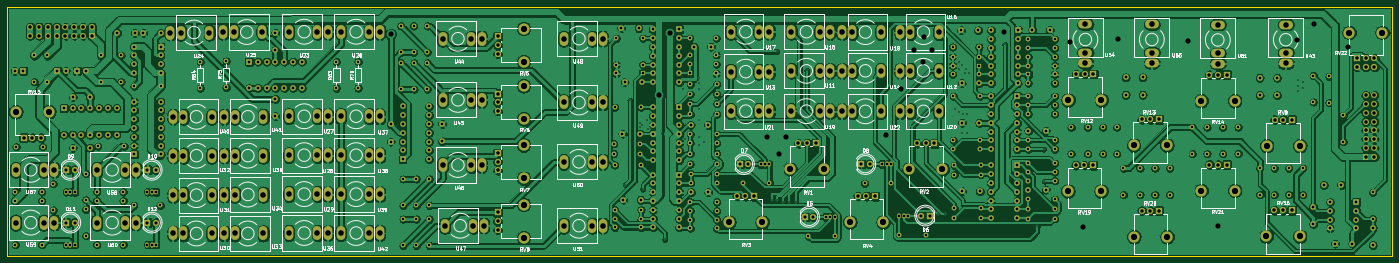
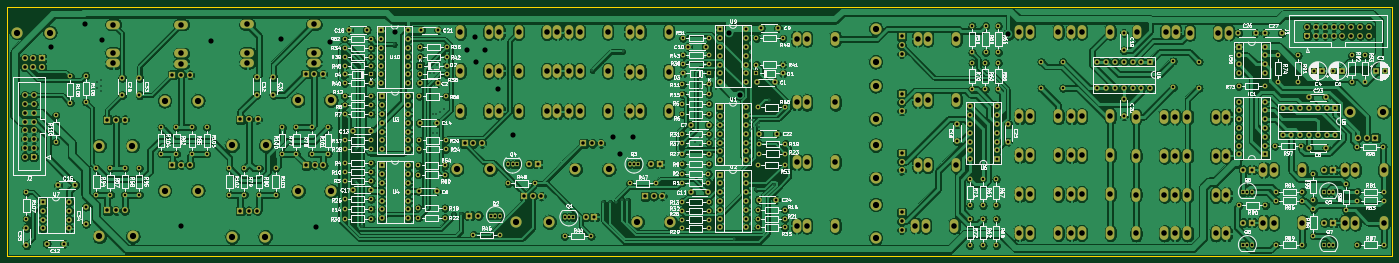
Circuit board: 11 layer files. Board 399.8 x 72.0 mm.
- bottom_copper: Utility_board-B_Cu.gbl (1065518 bytes)
- bottom_mask: Utility_board-B_Mask.gbs (22658 bytes)
- paste: Utility_board-B_Paste.gbp (517 bytes)
- bottom_silk: Utility_board-B_SilkS.gbo (262380 bytes)
- outline: Utility_board-Edge_Cuts.gm1 (760 bytes)
- top_copper: Utility_board-F_Cu.gtl (1054430 bytes)
- top_mask: Utility_board-F_Mask.gts (22658 bytes)
- paste: Utility_board-F_Paste.gtp (517 bytes)
- top_silk: Utility_board-F_SilkS.gto (128098 bytes)
- drill: Utility_board-NPTH.drl (284 bytes)
- drill: Utility_board-PTH.drl (13118 bytes)

=== bottom_copper: Utility_board-B_Cu.gbl (1065518 bytes, source omitted) ===
=== bottom_mask: Utility_board-B_Mask.gbs (22658 bytes, source omitted) ===
=== paste: Utility_board-B_Paste.gbp ===
G04 #@! TF.GenerationSoftware,KiCad,Pcbnew,(5.1.10)-1*
G04 #@! TF.CreationDate,2022-02-04T18:39:41-05:00*
G04 #@! TF.ProjectId,Utility_board,5574696c-6974-4795-9f62-6f6172642e6b,rev?*
G04 #@! TF.SameCoordinates,Original*
G04 #@! TF.FileFunction,Paste,Bot*
G04 #@! TF.FilePolarity,Positive*
%FSLAX46Y46*%
G04 Gerber Fmt 4.6, Leading zero omitted, Abs format (unit mm)*
G04 Created by KiCad (PCBNEW (5.1.10)-1) date 2022-02-04 18:39:41*
%MOMM*%
%LPD*%
G01*
G04 APERTURE LIST*
G04 APERTURE END LIST*
M02*

=== bottom_silk: Utility_board-B_SilkS.gbo (262380 bytes, source omitted) ===
=== outline: Utility_board-Edge_Cuts.gm1 ===
G04 #@! TF.GenerationSoftware,KiCad,Pcbnew,(5.1.10)-1*
G04 #@! TF.CreationDate,2022-02-04T18:39:41-05:00*
G04 #@! TF.ProjectId,Utility_board,5574696c-6974-4795-9f62-6f6172642e6b,rev?*
G04 #@! TF.SameCoordinates,Original*
G04 #@! TF.FileFunction,Profile,NP*
%FSLAX46Y46*%
G04 Gerber Fmt 4.6, Leading zero omitted, Abs format (unit mm)*
G04 Created by KiCad (PCBNEW (5.1.10)-1) date 2022-02-04 18:39:41*
%MOMM*%
%LPD*%
G01*
G04 APERTURE LIST*
G04 #@! TA.AperFunction,Profile*
%ADD10C,0.050000*%
G04 #@! TD*
G04 APERTURE END LIST*
D10*
X433241000Y-26051000D02*
X33401000Y-26051000D01*
X433241000Y-26051000D02*
X433241000Y-98051000D01*
X33401000Y-98051000D02*
X433241000Y-98051000D01*
X33401000Y-26051000D02*
X33401000Y-98051000D01*
M02*

=== top_copper: Utility_board-F_Cu.gtl (1054430 bytes, source omitted) ===
=== top_mask: Utility_board-F_Mask.gts (22658 bytes, source omitted) ===
=== paste: Utility_board-F_Paste.gtp ===
G04 #@! TF.GenerationSoftware,KiCad,Pcbnew,(5.1.10)-1*
G04 #@! TF.CreationDate,2022-02-04T18:39:41-05:00*
G04 #@! TF.ProjectId,Utility_board,5574696c-6974-4795-9f62-6f6172642e6b,rev?*
G04 #@! TF.SameCoordinates,Original*
G04 #@! TF.FileFunction,Paste,Top*
G04 #@! TF.FilePolarity,Positive*
%FSLAX46Y46*%
G04 Gerber Fmt 4.6, Leading zero omitted, Abs format (unit mm)*
G04 Created by KiCad (PCBNEW (5.1.10)-1) date 2022-02-04 18:39:41*
%MOMM*%
%LPD*%
G01*
G04 APERTURE LIST*
G04 APERTURE END LIST*
M02*

=== top_silk: Utility_board-F_SilkS.gto (128098 bytes, source omitted) ===
=== drill: Utility_board-NPTH.drl ===
M48
; DRILL file {KiCad (5.1.10)-1} date 02/04/22 18:39:44
; FORMAT={-:-/ absolute / inch / decimal}
; #@! TF.CreationDate,2022-02-04T18:39:44-05:00
; #@! TF.GenerationSoftware,Kicad,Pcbnew,(5.1.10)-1
; #@! TF.FileFunction,NonPlated,1,2,NPTH
FMAT,2
INCH
%
G90
G05
T0
M30

=== drill: Utility_board-PTH.drl (13118 bytes, source omitted) ===
